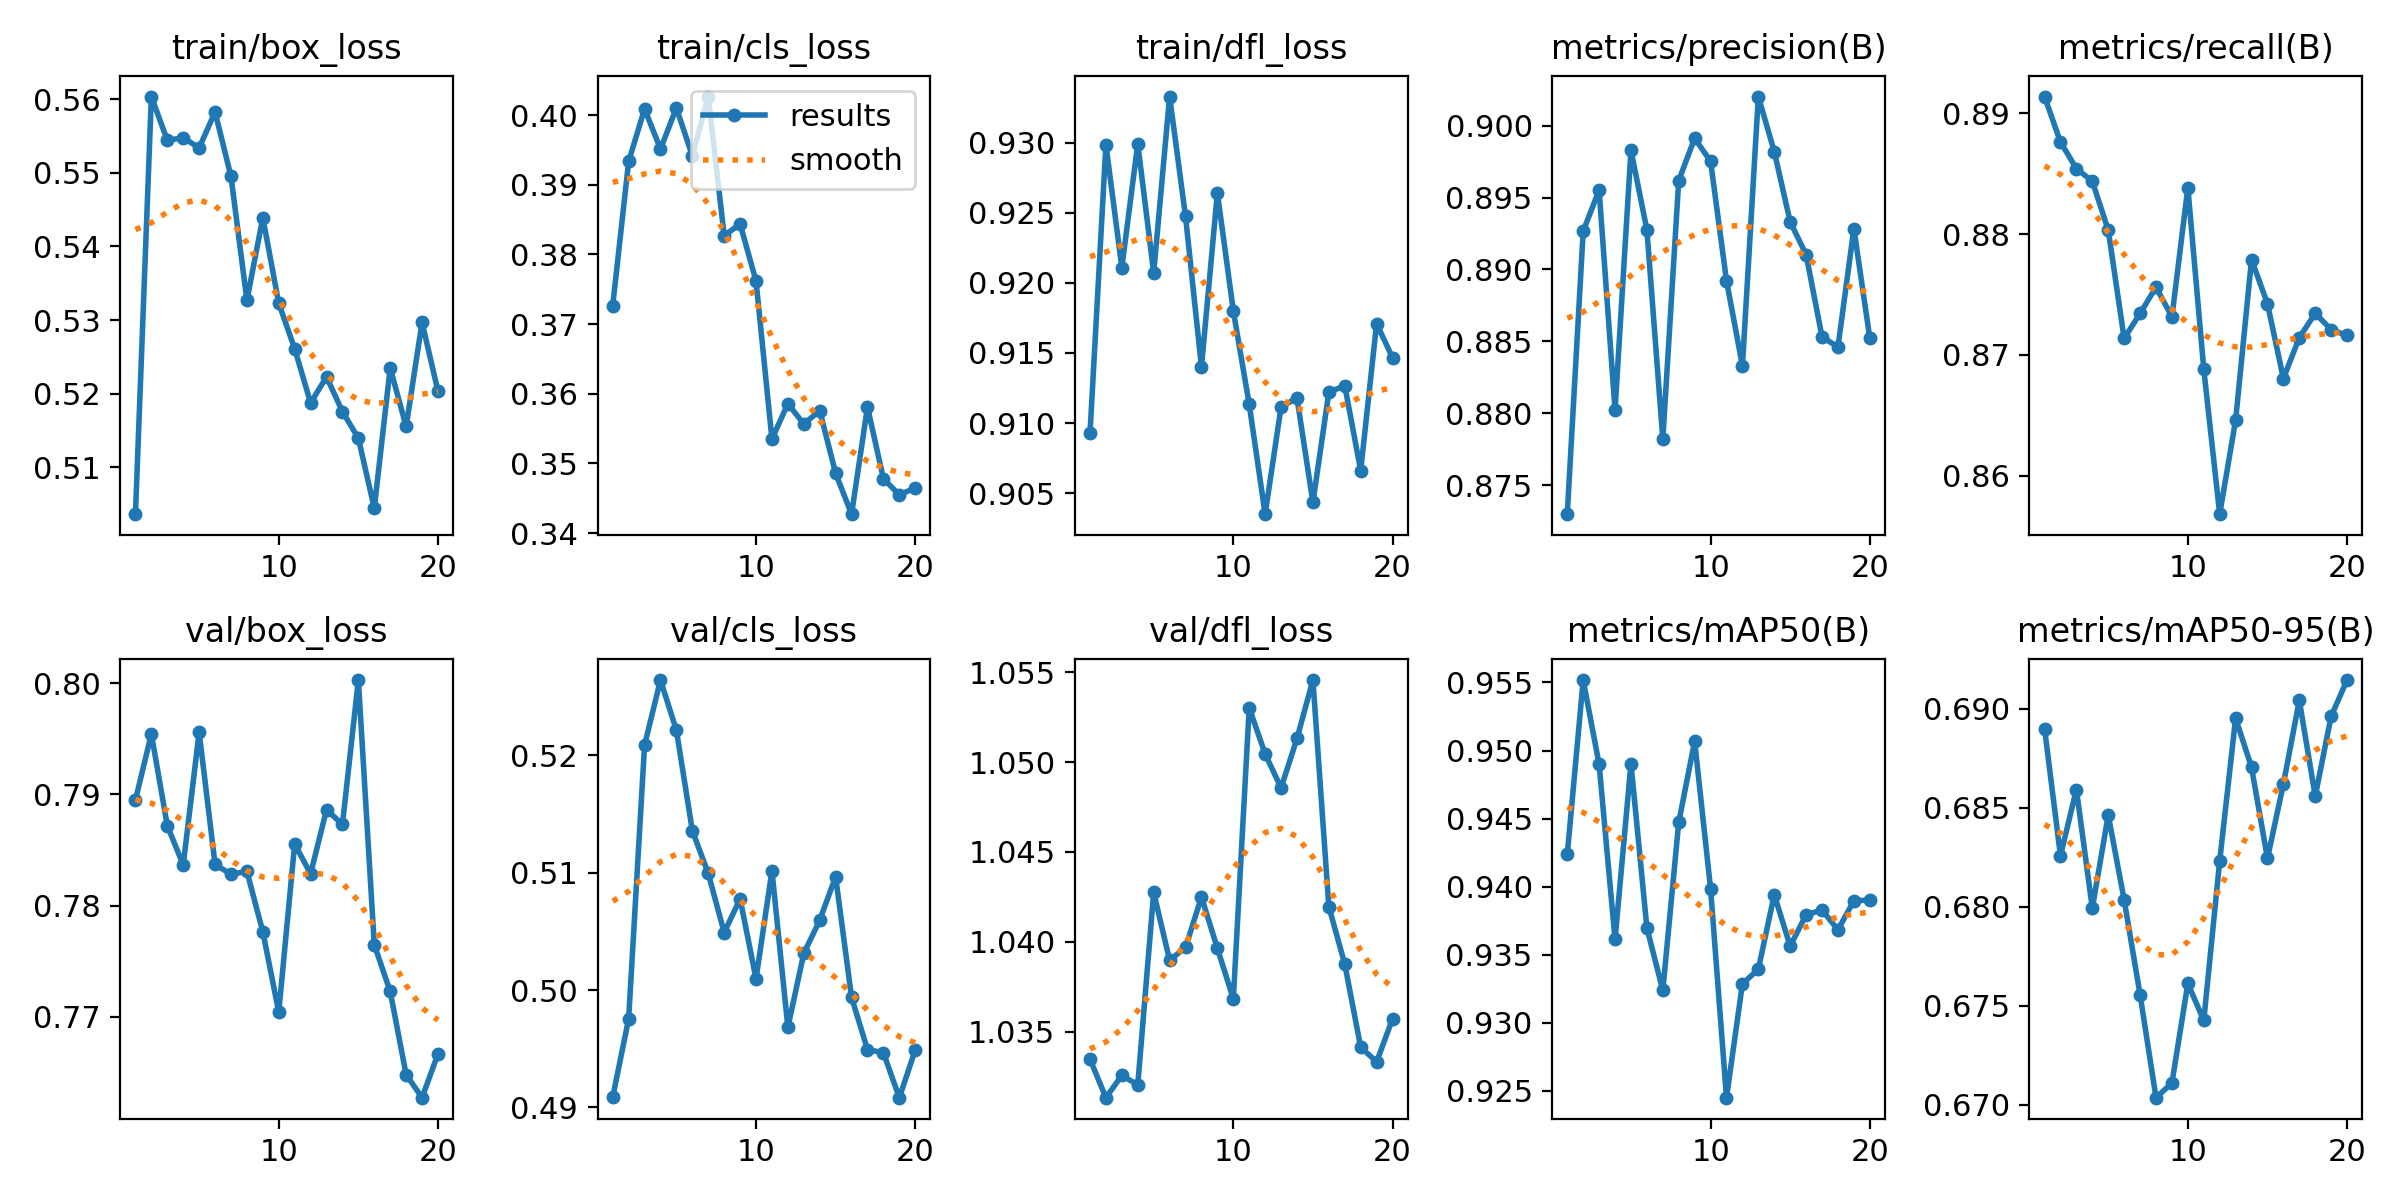

The table this chart was drawn from, first rows:
epoch, time, train/box_loss, train/cls_loss, train/dfl_loss, metrics/precision(B), metrics/recall(B), metrics/mAP50(B), metrics/mAP50-95(B), val/box_loss, val/cls_loss, val/dfl_loss, lr/pg0, lr/pg1, lr/pg2
1, 27.95, 0.5036, 0.3727, 0.9093, 0.873, 0.8914, 0.9424, 0.689, 0.7895, 0.4909, 1.033, 0.0002707, 0.0002707, 0.0002707
2, 40.59, 0.5604, 0.3933, 0.9298, 0.8927, 0.8876, 0.9552, 0.6826, 0.7954, 0.4975, 1.031, 0.0005212, 0.0005212, 0.0005212
3, 49.89, 0.5544, 0.4009, 0.9211, 0.8955, 0.8854, 0.949, 0.6859, 0.7872, 0.5209, 1.033, 0.0007443, 0.0007443, 0.0007443
4, 58.5, 0.5548, 0.3951, 0.9299, 0.8802, 0.8844, 0.9361, 0.6799, 0.7837, 0.5264, 1.032, 0.0007093, 0.0007093, 0.0007093
5, 67.37, 0.5534, 0.401, 0.9207, 0.8983, 0.8803, 0.949, 0.6846, 0.7956, 0.5221, 1.043, 0.0006681, 0.0006681, 0.0006681
6, 76.36, 0.5583, 0.3942, 0.9333, 0.8928, 0.8714, 0.937, 0.6804, 0.7837, 0.5136, 1.039, 0.0006268, 0.0006268, 0.0006268
7, 84.51, 0.5495, 0.4027, 0.9247, 0.8782, 0.8734, 0.9324, 0.6756, 0.7828, 0.5099, 1.04, 0.0005856, 0.0005856, 0.0005856
8, 92.5, 0.5327, 0.3827, 0.914, 0.8962, 0.8756, 0.9447, 0.6704, 0.7831, 0.5049, 1.042, 0.0005444, 0.0005444, 0.0005444
9, 100.6, 0.5439, 0.3844, 0.9264, 0.8991, 0.8732, 0.9507, 0.6711, 0.7776, 0.5078, 1.04, 0.0005031, 0.0005031, 0.0005031
10, 108.9, 0.5323, 0.3762, 0.918, 0.8975, 0.8839, 0.9398, 0.6761, 0.7704, 0.501, 1.037, 0.0004619, 0.0004619, 0.0004619
11, 140, 0.5261, 0.3535, 0.9113, 0.8892, 0.8688, 0.9245, 0.6743, 0.7855, 0.5102, 1.053, 0.0004207, 0.0004207, 0.0004207
12, 148.2, 0.5187, 0.3586, 0.9035, 0.8833, 0.8568, 0.9328, 0.6823, 0.7829, 0.4968, 1.05, 0.0003794, 0.0003794, 0.0003794
13, 156, 0.5223, 0.3557, 0.9112, 0.902, 0.8646, 0.9339, 0.6895, 0.7886, 0.5031, 1.049, 0.0003382, 0.0003382, 0.0003382
14, 164.1, 0.5176, 0.3576, 0.9118, 0.8982, 0.8779, 0.9394, 0.6871, 0.7873, 0.506, 1.051, 0.000297, 0.000297, 0.000297
15, 172, 0.514, 0.3486, 0.9043, 0.8933, 0.8742, 0.9356, 0.6825, 0.8003, 0.5097, 1.055, 0.0002557, 0.0002557, 0.0002557
16, 180.3, 0.5045, 0.3427, 0.9122, 0.891, 0.868, 0.9379, 0.6862, 0.7765, 0.4994, 1.042, 0.0002145, 0.0002145, 0.0002145
17, 188.3, 0.5235, 0.3581, 0.9127, 0.8853, 0.8714, 0.9383, 0.6904, 0.7723, 0.4949, 1.039, 0.0001733, 0.0001733, 0.0001733
18, 196.3, 0.5155, 0.3478, 0.9066, 0.8846, 0.8734, 0.9368, 0.6856, 0.7648, 0.4946, 1.034, 0.000132, 0.000132, 0.000132
19, 204.4, 0.5297, 0.3455, 0.9171, 0.8928, 0.8721, 0.939, 0.6896, 0.7628, 0.4908, 1.033, 9.0797e-05, 9.0797e-05, 9.0797e-05
20, 212.4, 0.5203, 0.3465, 0.9147, 0.8852, 0.8716, 0.939, 0.6915, 0.7667, 0.4949, 1.036, 4.95635e-05, 4.95635e-05, 4.95635e-05
